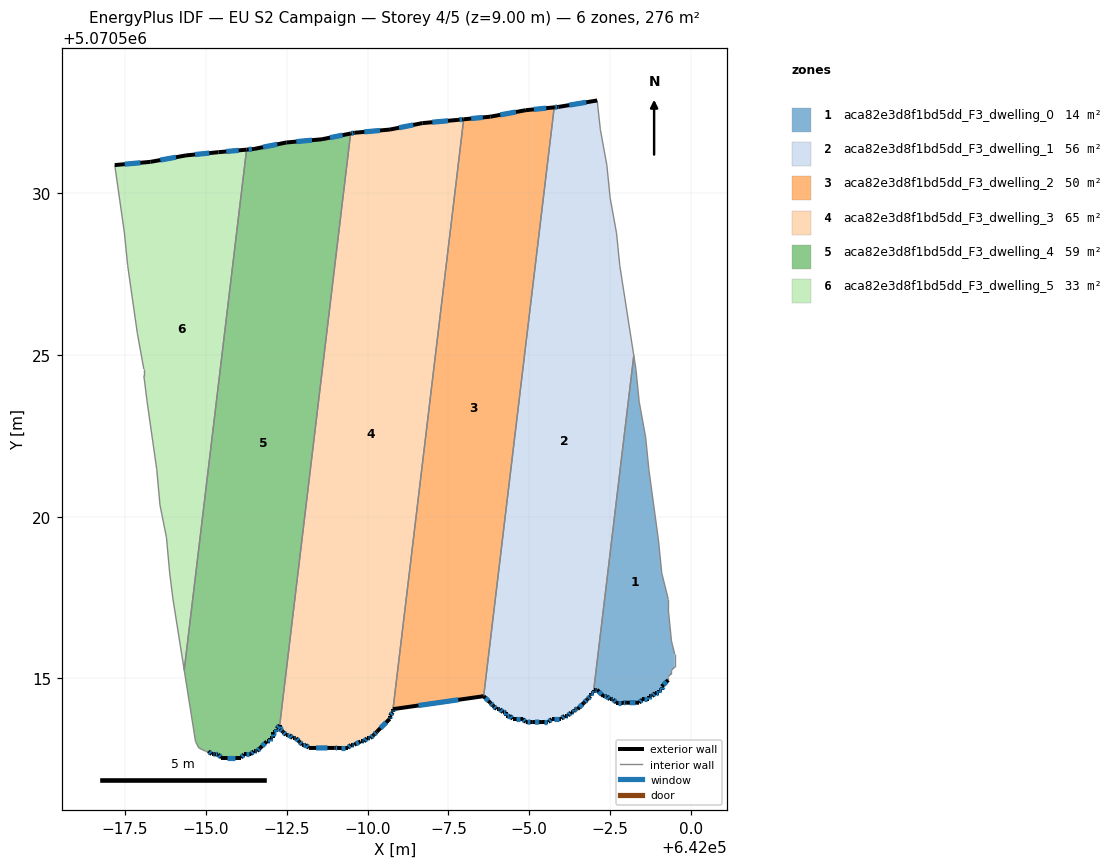
=== STOREY PLAN SPEC (per zone: floor XY polygon, exterior-wall plan segments, windows/doors) ===
zone 1: aca82e3d8f1bd5dd_F3_dwelling_0  (13.9 m²)
  floor: (641999.09, 5070514.65) (641999.09, 5070514.75) (641999.29, 5070514.95) (641999.29, 5070515.05) (641999.40, 5070515.15) (641999.40, 5070515.25) (641999.49, 5070515.35) (641999.49, 5070515.75) (641999.40, 5070516.15) (641999.30, 5070517.15) (641999.30, 5070517.45) (641999.09, 5070518.25) (641998.99, 5070519.25) (641998.70, 5070521.46) (641998.60, 5070522.46) (641998.40, 5070523.56) (641998.30, 5070524.56) (641998.23, 5070524.98) (641996.99, 5070514.65) (641997.09, 5070514.65) (641997.29, 5070514.45) (641997.39, 5070514.45) (641997.49, 5070514.35) (641997.59, 5070514.35) (641997.69, 5070514.25) (641997.89, 5070514.25) (641997.99, 5070514.25) (641998.39, 5070514.25) (641998.49, 5070514.35) (641998.69, 5070514.35) (641998.69, 5070514.45) (641998.79, 5070514.45) (641998.89, 5070514.55) (641998.99, 5070514.55) (641998.99, 5070514.65)
  exterior wall: (641999.29, 5070514.95) – (641999.09, 5070514.75)  [0.3 m]
    window: (641999.24, 5070514.89) – (641999.15, 5070514.81)  [0.2 m²]
  exterior wall: (641999.09, 5070514.75) – (641999.09, 5070514.65)  [0.1 m]
    window: (641999.09, 5070514.72) – (641999.09, 5070514.68)  [0.1 m²]
  exterior wall: (641999.09, 5070514.65) – (641998.99, 5070514.65)  [0.1 m]
    window: (641999.07, 5070514.65) – (641999.02, 5070514.65)  [0.1 m²]
  exterior wall: (641998.99, 5070514.65) – (641998.99, 5070514.55)  [0.1 m]
    window: (641998.99, 5070514.62) – (641998.99, 5070514.58)  [0.1 m²]
  exterior wall: (641998.99, 5070514.55) – (641998.89, 5070514.55)  [0.1 m]
    window: (641998.97, 5070514.55) – (641998.92, 5070514.55)  [0.1 m²]
  exterior wall: (641998.89, 5070514.55) – (641998.79, 5070514.45)  [0.1 m]
    window: (641998.87, 5070514.52) – (641998.82, 5070514.48)  [0.1 m²]
  exterior wall: (641998.79, 5070514.45) – (641998.69, 5070514.45)  [0.1 m]
    window: (641998.77, 5070514.45) – (641998.72, 5070514.45)  [0.1 m²]
  exterior wall: (641998.69, 5070514.45) – (641998.69, 5070514.35)  [0.1 m]
    window: (641998.69, 5070514.42) – (641998.69, 5070514.38)  [0.1 m²]
  exterior wall: (641998.69, 5070514.35) – (641998.49, 5070514.35)  [0.2 m]
    window: (641998.64, 5070514.35) – (641998.55, 5070514.35)  [0.1 m²]
  exterior wall: (641998.49, 5070514.35) – (641998.39, 5070514.25)  [0.1 m]
    window: (641998.47, 5070514.32) – (641998.42, 5070514.28)  [0.1 m²]
  exterior wall: (641998.39, 5070514.25) – (641997.99, 5070514.25)  [0.4 m]
    window: (641998.28, 5070514.25) – (641998.11, 5070514.25)  [0.2 m²]
  exterior wall: (641997.99, 5070514.25) – (641997.89, 5070514.25)  [0.1 m]
    window: (641997.96, 5070514.25) – (641997.92, 5070514.25)  [0.1 m²]
  exterior wall: (641997.89, 5070514.25) – (641997.69, 5070514.25)  [0.2 m]
    window: (641997.84, 5070514.25) – (641997.75, 5070514.25)  [0.1 m²]
  exterior wall: (641997.69, 5070514.25) – (641997.59, 5070514.35)  [0.1 m]
    window: (641997.66, 5070514.28) – (641997.62, 5070514.32)  [0.1 m²]
  exterior wall: (641997.59, 5070514.35) – (641997.49, 5070514.35)  [0.1 m]
    window: (641997.56, 5070514.35) – (641997.52, 5070514.35)  [0.1 m²]
  exterior wall: (641997.49, 5070514.35) – (641997.39, 5070514.45)  [0.1 m]
    window: (641997.46, 5070514.38) – (641997.42, 5070514.42)  [0.1 m²]
  exterior wall: (641997.39, 5070514.45) – (641997.29, 5070514.45)  [0.1 m]
    window: (641997.36, 5070514.45) – (641997.32, 5070514.45)  [0.1 m²]
  exterior wall: (641997.29, 5070514.45) – (641997.09, 5070514.65)  [0.3 m]
    window: (641997.24, 5070514.51) – (641997.15, 5070514.59)  [0.2 m²]
  exterior wall: (641997.09, 5070514.65) – (641996.99, 5070514.65)  [0.1 m]
    window: (641997.06, 5070514.65) – (641997.02, 5070514.65)  [0.1 m²]
  interior walls: 16
zone 2: aca82e3d8f1bd5dd_F3_dwelling_1  (55.6 m²)
  floor: (641996.99, 5070514.55) (641996.99, 5070514.65) (641998.23, 5070524.98) (641997.80, 5070527.76) (641997.70, 5070528.76) (641997.50, 5070529.86) (641997.40, 5070530.86) (641997.20, 5070531.96) (641997.10, 5070532.87) (641995.90, 5070532.67) (641995.77, 5070532.65) (641993.59, 5070514.45) (641993.79, 5070514.25) (641993.89, 5070514.15) (641993.99, 5070514.05) (641994.09, 5070514.05) (641994.19, 5070513.95) (641994.29, 5070513.95) (641994.29, 5070513.85) (641994.39, 5070513.85) (641994.49, 5070513.75) (641994.79, 5070513.75) (641994.89, 5070513.65) (641995.09, 5070513.65) (641995.39, 5070513.65) (641995.59, 5070513.65) (641995.69, 5070513.75) (641995.99, 5070513.75) (641996.09, 5070513.85) (641996.19, 5070513.85) (641996.29, 5070513.95) (641996.39, 5070513.95) (641996.39, 5070514.05) (641996.49, 5070514.05) (641996.69, 5070514.25) (641996.79, 5070514.35) (641996.89, 5070514.45) (641996.89, 5070514.55)
  exterior wall: (641996.99, 5070514.65) – (641996.99, 5070514.55)  [0.1 m]
    window: (641996.99, 5070514.62) – (641996.99, 5070514.58)  [0.1 m²]
  exterior wall: (641996.99, 5070514.55) – (641996.89, 5070514.55)  [0.1 m]
    window: (641996.96, 5070514.55) – (641996.92, 5070514.55)  [0.1 m²]
  exterior wall: (641996.89, 5070514.55) – (641996.89, 5070514.45)  [0.1 m]
    window: (641996.89, 5070514.52) – (641996.89, 5070514.48)  [0.1 m²]
  exterior wall: (641996.89, 5070514.45) – (641996.79, 5070514.35)  [0.1 m]
    window: (641996.86, 5070514.42) – (641996.82, 5070514.38)  [0.1 m²]
  exterior wall: (641996.79, 5070514.35) – (641996.69, 5070514.25)  [0.1 m]
    window: (641996.76, 5070514.32) – (641996.72, 5070514.28)  [0.1 m²]
  exterior wall: (641996.69, 5070514.25) – (641996.49, 5070514.05)  [0.3 m]
    window: (641996.64, 5070514.20) – (641996.55, 5070514.11)  [0.2 m²]
  exterior wall: (641996.49, 5070514.05) – (641996.39, 5070514.05)  [0.1 m]
    window: (641996.46, 5070514.05) – (641996.42, 5070514.05)  [0.1 m²]
  exterior wall: (641996.39, 5070514.05) – (641996.39, 5070513.95)  [0.1 m]
    window: (641996.39, 5070514.02) – (641996.39, 5070513.98)  [0.1 m²]
  exterior wall: (641996.39, 5070513.95) – (641996.29, 5070513.95)  [0.1 m]
    window: (641996.36, 5070513.95) – (641996.32, 5070513.95)  [0.1 m²]
  exterior wall: (641996.29, 5070513.95) – (641996.19, 5070513.85)  [0.1 m]
    window: (641996.26, 5070513.92) – (641996.22, 5070513.88)  [0.1 m²]
  exterior wall: (641996.19, 5070513.85) – (641996.09, 5070513.85)  [0.1 m]
    window: (641996.16, 5070513.85) – (641996.12, 5070513.85)  [0.1 m²]
  exterior wall: (641996.09, 5070513.85) – (641995.99, 5070513.75)  [0.1 m]
    window: (641996.06, 5070513.82) – (641996.02, 5070513.78)  [0.1 m²]
  exterior wall: (641995.99, 5070513.75) – (641995.69, 5070513.75)  [0.3 m]
    window: (641995.91, 5070513.75) – (641995.78, 5070513.75)  [0.2 m²]
  exterior wall: (641995.69, 5070513.75) – (641995.59, 5070513.65)  [0.1 m]
    window: (641995.66, 5070513.72) – (641995.62, 5070513.68)  [0.1 m²]
  exterior wall: (641995.59, 5070513.65) – (641995.39, 5070513.65)  [0.2 m]
    window: (641995.53, 5070513.65) – (641995.45, 5070513.65)  [0.1 m²]
  exterior wall: (641995.39, 5070513.65) – (641995.09, 5070513.65)  [0.3 m]
    window: (641995.31, 5070513.65) – (641995.18, 5070513.65)  [0.2 m²]
  exterior wall: (641995.09, 5070513.65) – (641994.89, 5070513.65)  [0.2 m]
    window: (641995.03, 5070513.65) – (641994.95, 5070513.65)  [0.1 m²]
  exterior wall: (641994.89, 5070513.65) – (641994.79, 5070513.75)  [0.1 m]
    window: (641994.86, 5070513.68) – (641994.82, 5070513.72)  [0.1 m²]
  exterior wall: (641994.79, 5070513.75) – (641994.49, 5070513.75)  [0.3 m]
    window: (641994.71, 5070513.75) – (641994.57, 5070513.75)  [0.2 m²]
  exterior wall: (641994.49, 5070513.75) – (641994.39, 5070513.85)  [0.1 m]
    window: (641994.46, 5070513.78) – (641994.42, 5070513.82)  [0.1 m²]
  exterior wall: (641994.39, 5070513.85) – (641994.29, 5070513.85)  [0.1 m]
    window: (641994.36, 5070513.85) – (641994.32, 5070513.85)  [0.1 m²]
  exterior wall: (641994.29, 5070513.85) – (641994.29, 5070513.95)  [0.1 m]
    window: (641994.29, 5070513.88) – (641994.29, 5070513.92)  [0.1 m²]
  exterior wall: (641994.29, 5070513.95) – (641994.19, 5070513.95)  [0.1 m]
    window: (641994.26, 5070513.95) – (641994.22, 5070513.95)  [0.1 m²]
  exterior wall: (641994.19, 5070513.95) – (641994.09, 5070514.05)  [0.1 m]
    window: (641994.16, 5070513.98) – (641994.12, 5070514.02)  [0.1 m²]
  exterior wall: (641994.09, 5070514.05) – (641993.99, 5070514.05)  [0.1 m]
    window: (641994.06, 5070514.05) – (641994.02, 5070514.05)  [0.1 m²]
  exterior wall: (641993.99, 5070514.05) – (641993.89, 5070514.15)  [0.1 m]
    window: (641993.96, 5070514.08) – (641993.92, 5070514.12)  [0.1 m²]
  exterior wall: (641993.89, 5070514.15) – (641993.79, 5070514.25)  [0.1 m]
    window: (641993.86, 5070514.18) – (641993.82, 5070514.22)  [0.1 m²]
  exterior wall: (641993.79, 5070514.25) – (641993.59, 5070514.45)  [0.3 m]
    window: (641993.73, 5070514.31) – (641993.65, 5070514.40)  [0.2 m²]
  exterior wall: (641995.77, 5070532.65) – (641995.90, 5070532.67)  [0.1 m]
    window: (641995.81, 5070532.66) – (641995.86, 5070532.66)  [0.1 m²]
  exterior wall: (641995.90, 5070532.67) – (641997.10, 5070532.87)  [1.2 m]
    window: (641996.23, 5070532.72) – (641996.76, 5070532.81)  [0.7 m²]
  interior walls: 8
zone 3: aca82e3d8f1bd5dd_F3_dwelling_2  (50.2 m²)
  floor: (641993.59, 5070514.45) (641995.77, 5070532.65) (641994.90, 5070532.57) (641993.80, 5070532.36) (641992.97, 5070532.28) (641990.79, 5070514.05)
  exterior wall: (641993.59, 5070514.45) – (641990.79, 5070514.05)  [2.8 m]
    window: (641992.80, 5070514.34) – (641991.57, 5070514.16)  [1.6 m²]
  exterior wall: (641992.97, 5070532.28) – (641993.80, 5070532.36)  [0.8 m]
    window: (641993.20, 5070532.31) – (641993.56, 5070532.34)  [0.5 m²]
  exterior wall: (641993.80, 5070532.36) – (641994.90, 5070532.57)  [1.1 m]
    window: (641994.10, 5070532.42) – (641994.59, 5070532.51)  [0.6 m²]
  exterior wall: (641994.90, 5070532.57) – (641995.77, 5070532.65)  [0.9 m]
    window: (641995.14, 5070532.59) – (641995.53, 5070532.63)  [0.5 m²]
  interior walls: 2
zone 4: aca82e3d8f1bd5dd_F3_dwelling_3  (65.4 m²)
  floor: (641990.79, 5070513.95) (641990.79, 5070514.05) (641992.97, 5070532.28) (641992.80, 5070532.26) (641991.69, 5070532.17) (641990.69, 5070531.97) (641989.59, 5070531.87) (641989.48, 5070531.84) (641987.29, 5070513.55) (641987.29, 5070513.45) (641987.39, 5070513.35) (641987.48, 5070513.25) (641987.59, 5070513.25) (641987.69, 5070513.15) (641987.79, 5070513.15) (641987.89, 5070513.05) (641987.99, 5070512.95) (641988.09, 5070512.95) (641988.19, 5070512.85) (641988.99, 5070512.85) (641989.09, 5070512.85) (641989.39, 5070512.85) (641989.49, 5070512.95) (641989.59, 5070512.95) (641989.79, 5070513.05) (641989.89, 5070513.05) (641989.99, 5070513.15) (641990.09, 5070513.15) (641990.19, 5070513.25) (641990.29, 5070513.35) (641990.69, 5070513.75) (641990.69, 5070513.85)
  exterior wall: (641992.80, 5070532.26) – (641992.97, 5070532.28)  [0.2 m]
    window: (641992.84, 5070532.27) – (641992.92, 5070532.28)  [0.1 m²]
  exterior wall: (641990.79, 5070514.05) – (641990.79, 5070513.95)  [0.1 m]
    window: (641990.79, 5070514.02) – (641990.79, 5070513.98)  [0.1 m²]
  exterior wall: (641990.79, 5070513.95) – (641990.69, 5070513.85)  [0.1 m]
    window: (641990.76, 5070513.92) – (641990.72, 5070513.88)  [0.1 m²]
  exterior wall: (641990.69, 5070513.85) – (641990.69, 5070513.75)  [0.1 m]
    window: (641990.69, 5070513.82) – (641990.69, 5070513.78)  [0.1 m²]
  exterior wall: (641990.69, 5070513.75) – (641990.29, 5070513.35)  [0.6 m]
    window: (641990.58, 5070513.64) – (641990.40, 5070513.46)  [0.3 m²]
  exterior wall: (641990.29, 5070513.35) – (641990.19, 5070513.25)  [0.1 m]
    window: (641990.26, 5070513.32) – (641990.22, 5070513.28)  [0.1 m²]
  exterior wall: (641990.19, 5070513.25) – (641990.09, 5070513.15)  [0.1 m]
    window: (641990.16, 5070513.22) – (641990.12, 5070513.18)  [0.1 m²]
  exterior wall: (641990.09, 5070513.15) – (641989.99, 5070513.15)  [0.1 m]
    window: (641990.06, 5070513.15) – (641990.02, 5070513.15)  [0.1 m²]
  exterior wall: (641989.99, 5070513.15) – (641989.89, 5070513.05)  [0.1 m]
    window: (641989.96, 5070513.12) – (641989.92, 5070513.08)  [0.1 m²]
  exterior wall: (641989.89, 5070513.05) – (641989.79, 5070513.05)  [0.1 m]
    window: (641989.86, 5070513.05) – (641989.82, 5070513.05)  [0.1 m²]
  exterior wall: (641989.79, 5070513.05) – (641989.59, 5070512.95)  [0.2 m]
    window: (641989.73, 5070513.02) – (641989.64, 5070512.98)  [0.1 m²]
  exterior wall: (641989.59, 5070512.95) – (641989.49, 5070512.95)  [0.1 m]
    window: (641989.56, 5070512.95) – (641989.52, 5070512.95)  [0.1 m²]
  exterior wall: (641989.49, 5070512.95) – (641989.39, 5070512.85)  [0.1 m]
    window: (641989.46, 5070512.92) – (641989.42, 5070512.88)  [0.1 m²]
  exterior wall: (641989.39, 5070512.85) – (641989.09, 5070512.85)  [0.3 m]
    window: (641989.30, 5070512.85) – (641989.17, 5070512.85)  [0.2 m²]
  exterior wall: (641989.09, 5070512.85) – (641988.99, 5070512.85)  [0.1 m]
    window: (641989.06, 5070512.85) – (641989.02, 5070512.85)  [0.1 m²]
  exterior wall: (641988.99, 5070512.85) – (641988.19, 5070512.85)  [0.8 m]
    window: (641988.76, 5070512.85) – (641988.41, 5070512.85)  [0.5 m²]
  exterior wall: (641988.19, 5070512.85) – (641988.09, 5070512.95)  [0.1 m]
    window: (641988.16, 5070512.88) – (641988.11, 5070512.92)  [0.1 m²]
  exterior wall: (641988.09, 5070512.95) – (641987.99, 5070512.95)  [0.1 m]
    window: (641988.06, 5070512.95) – (641988.01, 5070512.95)  [0.1 m²]
  exterior wall: (641987.99, 5070512.95) – (641987.89, 5070513.05)  [0.1 m]
    window: (641987.96, 5070512.98) – (641987.91, 5070513.02)  [0.1 m²]
  exterior wall: (641987.89, 5070513.05) – (641987.79, 5070513.15)  [0.1 m]
    window: (641987.86, 5070513.08) – (641987.81, 5070513.12)  [0.1 m²]
  exterior wall: (641987.79, 5070513.15) – (641987.69, 5070513.15)  [0.1 m]
    window: (641987.76, 5070513.15) – (641987.71, 5070513.15)  [0.1 m²]
  exterior wall: (641987.69, 5070513.15) – (641987.59, 5070513.25)  [0.1 m]
    window: (641987.66, 5070513.18) – (641987.61, 5070513.22)  [0.1 m²]
  exterior wall: (641987.59, 5070513.25) – (641987.48, 5070513.25)  [0.1 m]
    window: (641987.56, 5070513.25) – (641987.51, 5070513.25)  [0.1 m²]
  exterior wall: (641987.48, 5070513.25) – (641987.39, 5070513.35)  [0.1 m]
    window: (641987.46, 5070513.28) – (641987.41, 5070513.32)  [0.1 m²]
  exterior wall: (641987.39, 5070513.35) – (641987.29, 5070513.45)  [0.1 m]
    window: (641987.36, 5070513.38) – (641987.31, 5070513.42)  [0.1 m²]
  exterior wall: (641987.29, 5070513.45) – (641987.29, 5070513.55)  [0.1 m]
    window: (641987.29, 5070513.48) – (641987.29, 5070513.52)  [0.1 m²]
  exterior wall: (641989.48, 5070531.84) – (641989.59, 5070531.87)  [0.1 m]
    window: (641989.51, 5070531.85) – (641989.56, 5070531.86)  [0.1 m²]
  exterior wall: (641989.59, 5070531.87) – (641990.69, 5070531.97)  [1.1 m]
    window: (641989.90, 5070531.89) – (641990.38, 5070531.94)  [0.6 m²]
  exterior wall: (641990.69, 5070531.97) – (641991.69, 5070532.17)  [1.0 m]
    window: (641990.97, 5070532.02) – (641991.41, 5070532.11)  [0.6 m²]
  exterior wall: (641991.69, 5070532.17) – (641992.80, 5070532.26)  [1.1 m]
    window: (641992.00, 5070532.19) – (641992.49, 5070532.24)  [0.6 m²]
  interior walls: 2
zone 5: aca82e3d8f1bd5dd_F3_dwelling_4  (58.5 m²)
  floor: (641987.29, 5070513.55) (641989.48, 5070531.84) (641988.59, 5070531.67) (641987.49, 5070531.57) (641986.49, 5070531.37) (641986.26, 5070531.34) (641984.33, 5070515.26) (641984.68, 5070513.05) (641984.78, 5070512.85) (641984.98, 5070512.75) (641985.08, 5070512.75) (641985.18, 5070512.65) (641985.28, 5070512.65) (641985.38, 5070512.65) (641985.48, 5070512.55) (641986.08, 5070512.55) (641986.19, 5070512.65) (641986.38, 5070512.65) (641986.48, 5070512.75) (641986.58, 5070512.75) (641986.69, 5070512.85) (641986.89, 5070513.05) (641986.98, 5070513.05) (641986.98, 5070513.15) (641987.09, 5070513.15) (641987.09, 5070513.35) (641987.19, 5070513.35) (641987.19, 5070513.45)
  exterior wall: (641988.59, 5070531.67) – (641989.48, 5070531.84)  [0.9 m]
    window: (641988.84, 5070531.72) – (641989.23, 5070531.79)  [0.5 m²]
  exterior wall: (641987.29, 5070513.55) – (641987.19, 5070513.45)  [0.1 m]
    window: (641987.26, 5070513.52) – (641987.21, 5070513.48)  [0.1 m²]
  exterior wall: (641987.19, 5070513.45) – (641987.19, 5070513.35)  [0.1 m]
    window: (641987.19, 5070513.42) – (641987.19, 5070513.38)  [0.1 m²]
  exterior wall: (641987.19, 5070513.35) – (641987.09, 5070513.35)  [0.1 m]
    window: (641987.16, 5070513.35) – (641987.11, 5070513.35)  [0.1 m²]
  exterior wall: (641987.09, 5070513.35) – (641987.09, 5070513.15)  [0.2 m]
    window: (641987.09, 5070513.30) – (641987.09, 5070513.21)  [0.1 m²]
  exterior wall: (641987.09, 5070513.15) – (641986.98, 5070513.15)  [0.1 m]
    window: (641987.06, 5070513.15) – (641987.01, 5070513.15)  [0.1 m²]
  exterior wall: (641986.98, 5070513.15) – (641986.98, 5070513.05)  [0.1 m]
    window: (641986.98, 5070513.12) – (641986.98, 5070513.08)  [0.1 m²]
  exterior wall: (641986.98, 5070513.05) – (641986.89, 5070513.05)  [0.1 m]
    window: (641986.96, 5070513.05) – (641986.91, 5070513.05)  [0.1 m²]
  exterior wall: (641986.89, 5070513.05) – (641986.69, 5070512.85)  [0.3 m]
    window: (641986.83, 5070513.00) – (641986.74, 5070512.91)  [0.2 m²]
  exterior wall: (641986.69, 5070512.85) – (641986.58, 5070512.75)  [0.1 m]
    window: (641986.66, 5070512.83) – (641986.61, 5070512.78)  [0.1 m²]
  exterior wall: (641986.58, 5070512.75) – (641986.48, 5070512.75)  [0.1 m]
    window: (641986.56, 5070512.75) – (641986.51, 5070512.75)  [0.1 m²]
  exterior wall: (641986.48, 5070512.75) – (641986.38, 5070512.65)  [0.1 m]
    window: (641986.46, 5070512.73) – (641986.41, 5070512.68)  [0.1 m²]
  exterior wall: (641986.38, 5070512.65) – (641986.19, 5070512.65)  [0.2 m]
    window: (641986.33, 5070512.65) – (641986.24, 5070512.65)  [0.1 m²]
  exterior wall: (641986.19, 5070512.65) – (641986.08, 5070512.55)  [0.1 m]
    window: (641986.16, 5070512.62) – (641986.11, 5070512.58)  [0.1 m²]
  exterior wall: (641986.08, 5070512.55) – (641985.48, 5070512.55)  [0.6 m]
    window: (641985.92, 5070512.55) – (641985.65, 5070512.55)  [0.3 m²]
  exterior wall: (641985.48, 5070512.55) – (641985.38, 5070512.65)  [0.1 m]
    window: (641985.46, 5070512.58) – (641985.41, 5070512.62)  [0.1 m²]
  exterior wall: (641985.38, 5070512.65) – (641985.28, 5070512.65)  [0.1 m]
    window: (641985.36, 5070512.65) – (641985.31, 5070512.65)  [0.1 m²]
  exterior wall: (641985.28, 5070512.65) – (641985.18, 5070512.65)  [0.1 m]
    window: (641985.26, 5070512.65) – (641985.21, 5070512.65)  [0.1 m²]
  exterior wall: (641985.18, 5070512.65) – (641985.08, 5070512.75)  [0.1 m]
    window: (641985.16, 5070512.68) – (641985.11, 5070512.73)  [0.1 m²]
  exterior wall: (641986.26, 5070531.34) – (641986.49, 5070531.37)  [0.2 m]
    window: (641986.33, 5070531.35) – (641986.43, 5070531.36)  [0.1 m²]
  exterior wall: (641986.49, 5070531.37) – (641987.49, 5070531.57)  [1.0 m]
    window: (641986.77, 5070531.42) – (641987.21, 5070531.51)  [0.6 m²]
  exterior wall: (641987.49, 5070531.57) – (641988.59, 5070531.67)  [1.1 m]
    window: (641987.80, 5070531.59) – (641988.28, 5070531.64)  [0.6 m²]
  interior walls: 6
zone 6: aca82e3d8f1bd5dd_F3_dwelling_5  (32.5 m²)
  floor: (641984.33, 5070515.26) (641986.26, 5070531.34) (641985.39, 5070531.27) (641984.39, 5070531.17) (641983.29, 5070530.97) (641982.19, 5070530.87) (641982.49, 5070528.77) (641982.59, 5070527.76) (641982.89, 5070525.66) (641983.09, 5070524.56) (641983.09, 5070524.36) (641983.19, 5070523.56) (641983.48, 5070521.46) (641983.58, 5070520.36) (641983.79, 5070519.36) (641983.89, 5070518.26) (641983.98, 5070517.46)
  exterior wall: (641982.19, 5070530.87) – (641983.29, 5070530.97)  [1.1 m]
    window: (641982.50, 5070530.90) – (641982.98, 5070530.94)  [0.6 m²]
  exterior wall: (641983.29, 5070530.97) – (641984.39, 5070531.17)  [1.1 m]
    window: (641983.60, 5070531.02) – (641984.08, 5070531.11)  [0.6 m²]
  exterior wall: (641984.39, 5070531.17) – (641985.39, 5070531.27)  [1.0 m]
    window: (641984.67, 5070531.19) – (641985.11, 5070531.24)  [0.6 m²]
  exterior wall: (641985.39, 5070531.27) – (641986.26, 5070531.34)  [0.9 m]
    window: (641985.63, 5070531.29) – (641986.02, 5070531.32)  [0.5 m²]
  interior walls: 13

=== DERIVED (storey summary) ===
Building: EU S2 Campaign
Storey: 4 of 5  (floor level z = 9.00 m)
Storey gross floor area: 276.1 m²
Zones on this storey: 6
  - aca82e3d8f1bd5dd_F3_dwelling_0: floor 13.9 m²; exterior wall 2.9 m (8.8 m²); 19 window(s) 1.7 m²; WWR 19.3%
  - aca82e3d8f1bd5dd_F3_dwelling_1: floor 55.6 m²; exterior wall 5.7 m (17.2 m²); 30 window(s) 3.3 m²; WWR 19.3%
  - aca82e3d8f1bd5dd_F3_dwelling_2: floor 50.2 m²; exterior wall 5.7 m (17.0 m²); 4 window(s) 3.3 m²; WWR 19.3%
  - aca82e3d8f1bd5dd_F3_dwelling_3: floor 65.4 m²; exterior wall 8.0 m (23.9 m²); 30 window(s) 4.6 m²; WWR 19.3%
  - aca82e3d8f1bd5dd_F3_dwelling_4: floor 58.5 m²; exterior wall 6.2 m (18.6 m²); 22 window(s) 3.6 m²; WWR 19.3%
  - aca82e3d8f1bd5dd_F3_dwelling_5: floor 32.5 m²; exterior wall 4.1 m (12.3 m²); 4 window(s) 2.4 m²; WWR 19.3%
Zone adjacency (shared interzone walls):
  - aca82e3d8f1bd5dd_F3_dwelling_0 ↔ aca82e3d8f1bd5dd_F3_dwelling_1
  - aca82e3d8f1bd5dd_F3_dwelling_1 ↔ aca82e3d8f1bd5dd_F3_dwelling_2
  - aca82e3d8f1bd5dd_F3_dwelling_2 ↔ aca82e3d8f1bd5dd_F3_dwelling_3
  - aca82e3d8f1bd5dd_F3_dwelling_3 ↔ aca82e3d8f1bd5dd_F3_dwelling_4
  - aca82e3d8f1bd5dd_F3_dwelling_4 ↔ aca82e3d8f1bd5dd_F3_dwelling_5